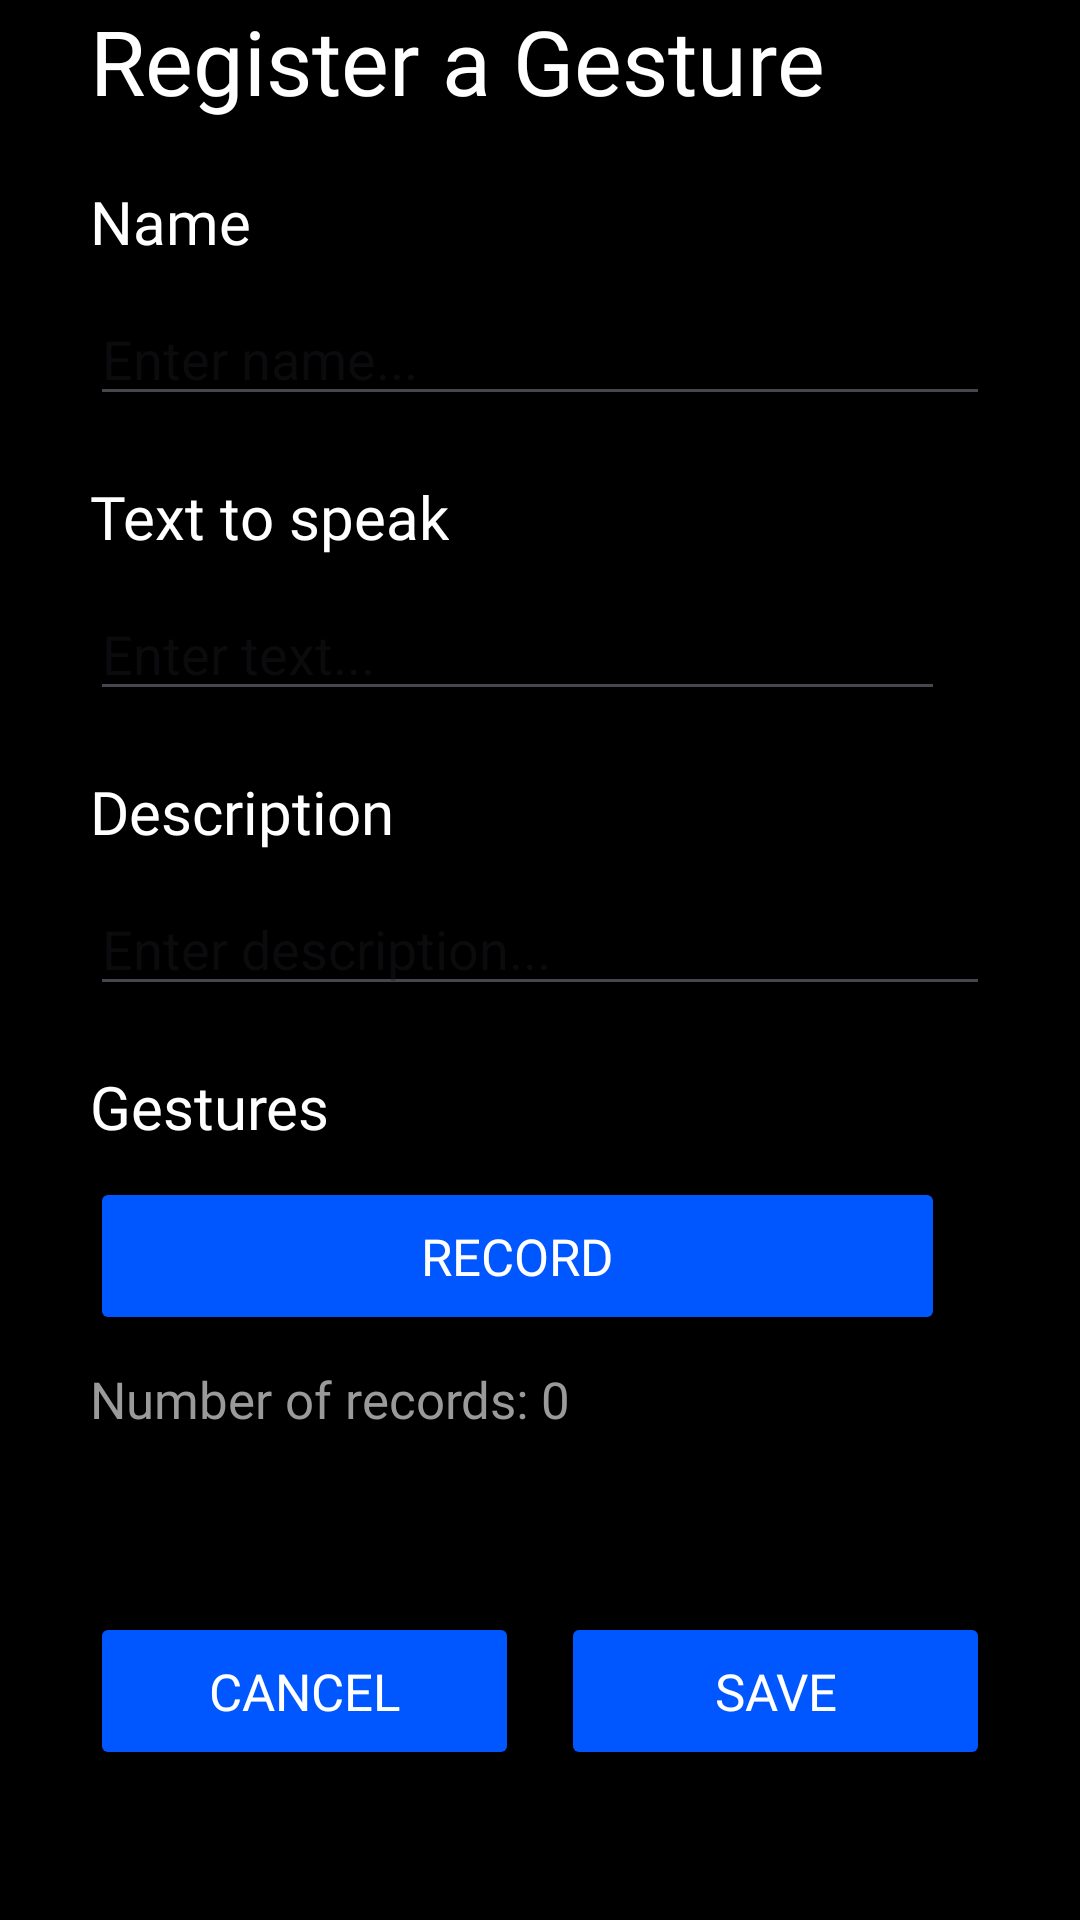

Write the Android layout XML for this screen, with the resource values it uses.
<!-- AndroidManifest.xml: application theme Theme.A11y -->
<!-- res/layout/activity_register.xml -->
<?xml version="1.0" encoding="utf-8"?>
<androidx.constraintlayout.widget.ConstraintLayout xmlns:android="http://schemas.android.com/apk/res/android"
    xmlns:app="http://schemas.android.com/apk/res-auto"
    xmlns:tools="http://schemas.android.com/tools"
    android:layout_width="match_parent"
    android:layout_height="match_parent"
    android:paddingHorizontal="@dimen/margin"
    tools:context=".RegisterActivity">

    <TextView
        android:id="@+id/homeWelcomeText"
        style="@style/HeaderFont"
        android:layout_width="wrap_content"
        android:layout_height="wrap_content"
        android:text="Register a Gesture"
        app:layout_constraintStart_toStartOf="parent"
        app:layout_constraintTop_toTopOf="parent" />

    <TextView
        android:id="@+id/name"
        style="@style/SubHeaderFont"
        android:layout_width="wrap_content"
        android:layout_height="wrap_content"
        android:layout_marginTop="20dp"
        android:text="Name"
        android:textColor="@color/white"
        app:layout_constraintStart_toStartOf="parent"
        app:layout_constraintTop_toBottomOf="@+id/homeWelcomeText" />

    <EditText
        android:id="@+id/nameEntry"
        android:layout_width="match_parent"
        android:layout_height="wrap_content"
        android:layout_marginTop="10dp"
        android:ems="10"
        android:hint="Enter name..."
        android:inputType="text"
        android:textColor="@color/white"
        app:layout_constraintEnd_toEndOf="parent"
        app:layout_constraintStart_toStartOf="parent"
        app:layout_constraintTop_toBottomOf="@+id/name" />

    <TextView
        android:id="@+id/tts"
        style="@style/SubHeaderFont"
        android:layout_width="wrap_content"
        android:layout_height="wrap_content"
        android:layout_marginTop="20dp"
        android:text="Text to speak"
        android:textColor="@color/white"
        app:layout_constraintStart_toStartOf="parent"
        app:layout_constraintTop_toBottomOf="@+id/nameEntry" />

    <LinearLayout
        android:id="@+id/ttsGroup"
        android:layout_width="match_parent"
        android:layout_height="wrap_content"
        android:layout_marginTop="10dp"
        android:orientation="horizontal"
        app:layout_constraintEnd_toEndOf="parent"
        app:layout_constraintHorizontal_bias="0.0"
        app:layout_constraintStart_toStartOf="parent"
        app:layout_constraintTop_toBottomOf="@+id/tts">

        <EditText
            android:id="@+id/ttsEntry"
            android:layout_width="wrap_content"
            android:layout_height="wrap_content"
            android:layout_marginEnd="@dimen/marginInside"
            android:layout_weight="1"
            android:ems="10"
            android:hint="Enter text..."
            android:inputType="text"
            android:textColor="@color/white" />

        <ImageButton
            android:id="@+id/playButton"
            style="@style/ImageButtonStyle"
            android:layout_width="wrap_content"
            android:layout_height="match_parent"
            android:onClick="playButtonClicked"
            app:srcCompat="@drawable/play" />

    </LinearLayout>

    <TextView
        android:id="@+id/description"
        style="@style/SubHeaderFont"
        android:layout_width="wrap_content"
        android:layout_height="wrap_content"
        android:layout_marginTop="20dp"
        android:text="Description"
        android:textColor="@color/white"
        app:layout_constraintStart_toStartOf="parent"
        app:layout_constraintTop_toBottomOf="@+id/ttsGroup" />

    <EditText
        android:id="@+id/descriptionEntry"
        android:layout_width="match_parent"
        android:layout_height="wrap_content"
        android:layout_marginTop="10dp"
        android:ems="10"
        android:hint="Enter description..."
        android:inputType="text"
        android:lines="4"
        android:textColor="@color/white"
        app:layout_constraintEnd_toEndOf="parent"
        app:layout_constraintStart_toStartOf="parent"
        app:layout_constraintTop_toBottomOf="@+id/description" />

    <TextView
        android:id="@+id/gestures"
        style="@style/SubHeaderFont"
        android:layout_width="wrap_content"
        android:layout_height="wrap_content"
        android:layout_marginTop="20dp"
        android:text="Gestures"
        android:textColor="@color/white"
        app:layout_constraintStart_toStartOf="parent"
        app:layout_constraintTop_toBottomOf="@+id/descriptionEntry" />

    <LinearLayout
        android:id="@+id/recordGroup"
        android:layout_width="match_parent"
        android:layout_height="wrap_content"
        android:layout_marginTop="10dp"
        android:orientation="horizontal"
        app:layout_constraintEnd_toEndOf="parent"
        app:layout_constraintHorizontal_bias="0.0"
        app:layout_constraintStart_toStartOf="parent"
        app:layout_constraintTop_toBottomOf="@+id/gestures">

        <Button
            android:id="@+id/recordButton"
            style="@style/ButtonStyle"
            android:layout_width="wrap_content"
            android:layout_height="wrap_content"
            android:layout_marginEnd="15dp"
            android:layout_weight="1"
            android:backgroundTint="@color/theme"
            android:onClick="recordGestureButtonClicked"
            android:text="Record"
            app:layout_constraintStart_toStartOf="parent" />

        <ImageButton
            android:id="@+id/deleteButton"
            style="@style/ImageButtonStyle"
            android:layout_width="wrap_content"
            android:layout_height="match_parent"
            android:onClick="deleteButtonClicked"
            app:srcCompat="@drawable/delete" />
    </LinearLayout>

    <TextView
        android:id="@+id/recordNumber"
        android:layout_width="wrap_content"
        android:layout_height="wrap_content"
        android:layout_marginTop="10dp"
        android:fontFamily="@font/roboto_medium"
        android:text="Number of records: 0"
        android:textColor="@color/grey"
        android:textSize="17sp"
        app:layout_constraintStart_toStartOf="parent"
        app:layout_constraintTop_toBottomOf="@+id/recordGroup" />

    <LinearLayout
        android:layout_width="match_parent"
        android:layout_height="wrap_content"
        android:layout_marginBottom="50dp"
        android:orientation="horizontal"
        app:layout_constraintBottom_toBottomOf="parent"
        app:layout_constraintEnd_toEndOf="parent"
        app:layout_constraintStart_toStartOf="parent">

        <Button
            android:id="@+id/cancelButton"
            style="@style/ButtonStyle"
            android:layout_width="0dp"
            android:layout_height="wrap_content"
            android:layout_marginEnd="7dp"
            android:layout_weight="1"
            android:backgroundTint="@color/theme2"
            android:onClick="cancelButtonClicked"
            android:text="Cancel" />

        <Button
            android:id="@+id/saveButton"
            style="@style/ButtonStyle"
            android:layout_width="0dp"
            android:layout_height="wrap_content"
            android:layout_marginStart="7dp"
            android:layout_weight="1"
            android:backgroundTint="@color/theme"
            android:onClick="saveButtonClicked"
            android:text="Save" />
    </LinearLayout>

</androidx.constraintlayout.widget.ConstraintLayout>
<!-- resources referenced by this layout -->
<resources>
  <color name="grey">#9A9A9A</color>
  <color name="theme">#0057FF</color>
  <color name="theme2">#2E2E2E</color>
  <color name="white">#FFFFFF</color>
  <dimen name="margin">30dp</dimen>
  <dimen name="marginInside">15dp</dimen>
  <style name="ButtonStyle">
          <item name="android:layout_width">fill_parent</item>
          <item name="android:layout_height">wrap_content</item>
          <item name="android:paddingVertical" tools:ignore="NewApi">15dp</item>
          <item name="cornerRadius">10dp</item>
          <item name="textAllCaps">true</item>
          <item name="fontFamily">@font/roboto_medium</item>
          <item name="android:textSize">17sp</item>
          <item name="backgroundTint">@color/theme</item>
          <item name="android:textColor">@color/white</item>
      </style>
  <style name="HeaderFont">
          <item name="android:fontFamily">@font/roboto_bold</item>
          <item name="android:textSize">30sp</item>
          <item name="android:textColor">@color/white</item>
      </style>
  <style name="ImageButtonStyle">
          <item name="android:layout_width">30sp</item>
          <item name="android:layout_height">30sp</item>
          <item name="android:background">@null</item>
          <item name="android:contentDescription">@string/app_name</item>
      </style>
  <style name="SubHeaderFont">
          <item name="android:fontFamily">@font/roboto_bold</item>
          <item name="android:textSize">20sp</item>
      </style>
  <style name="Theme.A11y" parent="Base.Theme.A11y" />
  <string name="app_name">A11y</string>
  <style name="Base.Theme.A11y" parent="Theme.Material3.DayNight.NoActionBar">
          <item name="android:navigationBarColor">@android:color/transparent</item>
          <item name="android:statusBarColor">@android:color/transparent</item>
          <item name="android:windowBackground">@color/black</item>
          <item name="android:windowAnimationStyle">@style/WindowAnimationStyle</item>
      </style>
  <color name="black">#000000</color>
  <style name="WindowAnimationStyle">
          <item name="android:windowEnterAnimation">@android:anim/fade_in</item>
          <item name="android:windowExitAnimation">@android:anim/fade_out</item>
      </style>
</resources>
